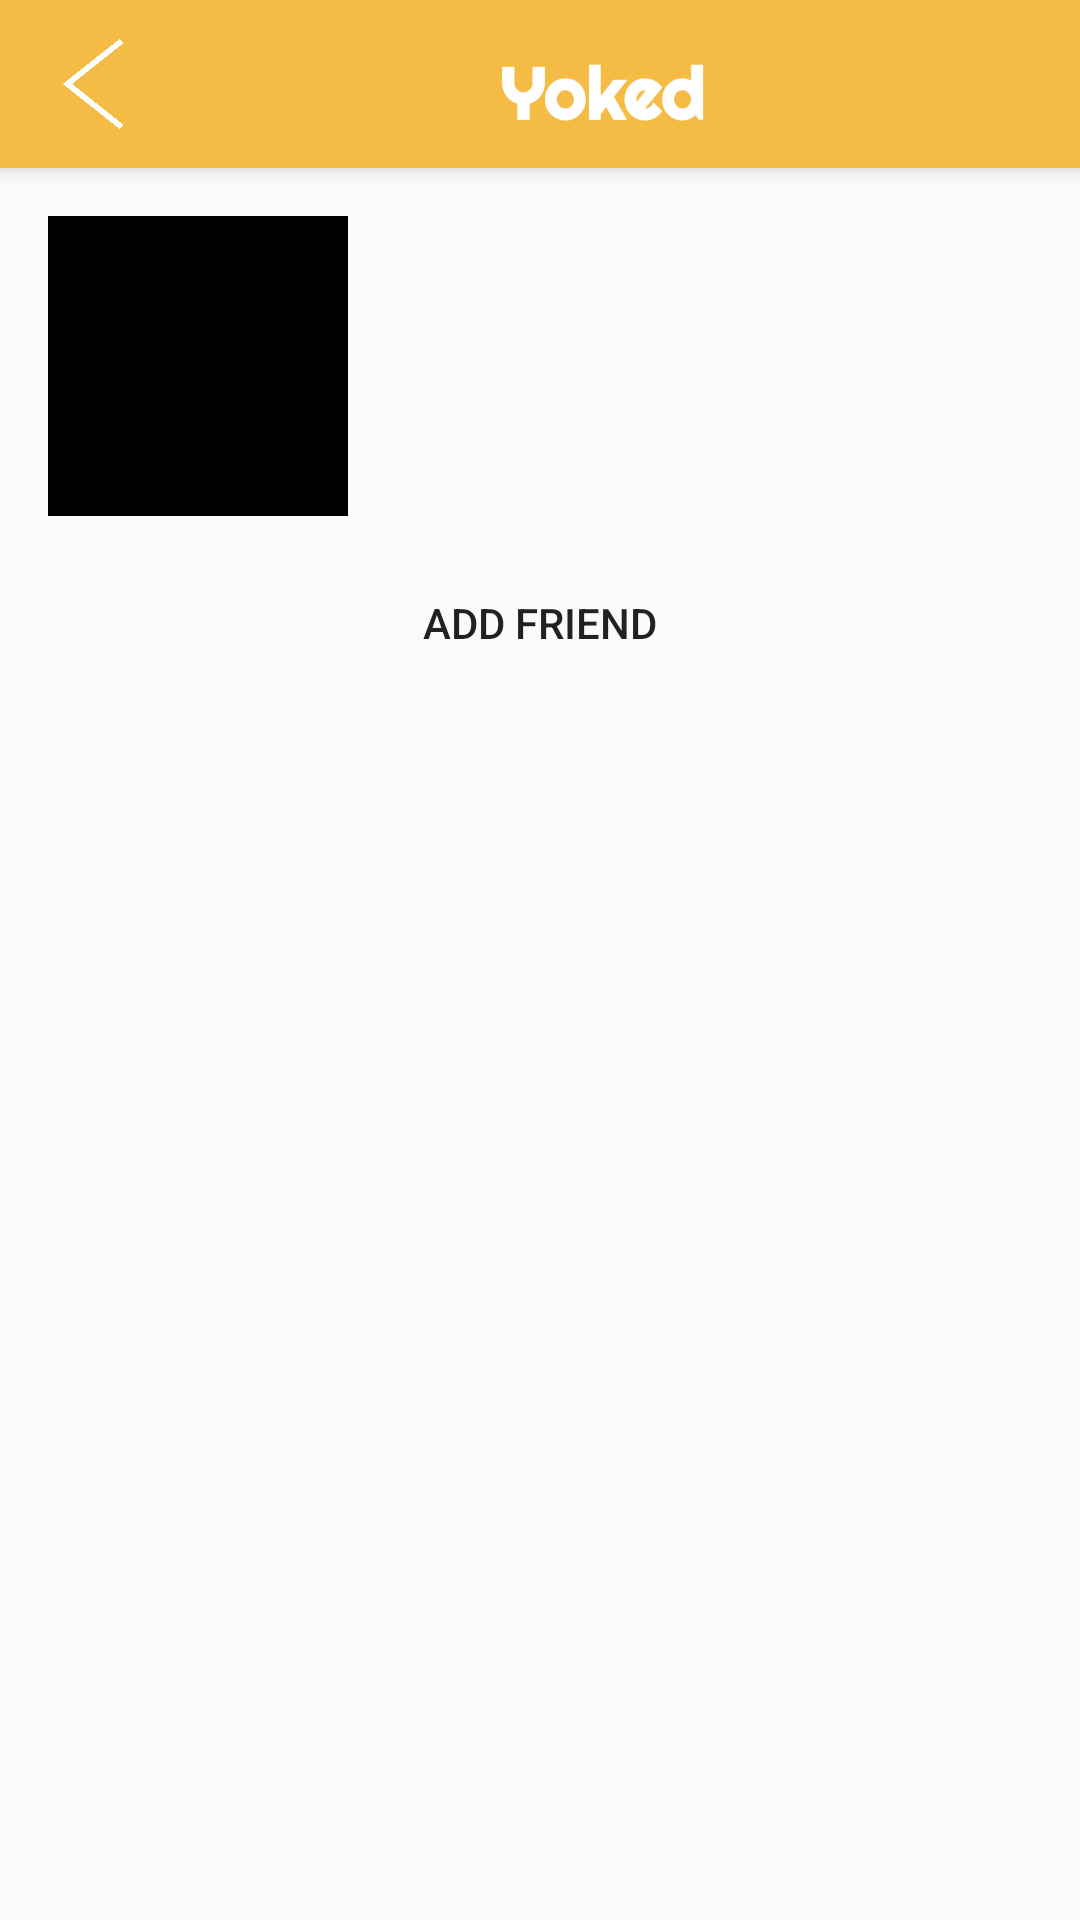

This screen was rendered from an Android layout file. Write that file and the resources it references.
<!-- AndroidManifest.xml: application theme AppTheme -->
<!-- res/layout/activity_other_user_profile.xml -->
<?xml version="1.0" encoding="utf-8"?>
<android.support.constraint.ConstraintLayout xmlns:android="http://schemas.android.com/apk/res/android"
    xmlns:app="http://schemas.android.com/apk/res-auto"
    xmlns:tools="http://schemas.android.com/tools"
    android:layout_width="match_parent"
    android:layout_height="match_parent"
    tools:context=".OtherUserProfileActivity">

    <android.support.v7.widget.Toolbar
        android:id="@+id/my_toolbar"
        android:layout_width="match_parent"
        android:layout_height="?attr/actionBarSize"
        android:background="?attr/colorPrimary"
        android:elevation="4dp"
        android:theme="@style/ThemeOverlay.AppCompat.ActionBar"
        app:popupTheme="@style/ThemeOverlay.AppCompat.Light"
        app:title="">

        <ImageButton
            android:id="@+id/back_image_button"
            android:layout_width="30dp"
            android:layout_height="30dp"
            android:layout_gravity="left"
            android:background="@color/transparent"
            android:scaleType="centerInside"
            android:src="@drawable/back_icon"
            android:tint="@color/white"
            tools:layout_editor_absoluteX="16dp"
            tools:layout_editor_absoluteY="13dp" />

        <ImageView
            android:layout_width="wrap_content"
            android:layout_height="65dp"
            android:layout_gravity="center"
            android:contentDescription="Yoked"
            android:src="@drawable/yoked_title_graphic" />

    </android.support.v7.widget.Toolbar>

    <TextView
        android:id="@+id/background_text_view"
        android:layout_width="0dp"
        android:layout_height="wrap_content"
        android:layout_marginStart="16dp"
        android:layout_marginLeft="16dp"
        android:layout_marginTop="8dp"
        android:layout_marginEnd="24dp"
        android:layout_marginRight="24dp"
        android:clickable="true"
        android:textAppearance="@style/TextAppearance.AppCompat.Medium"
        app:layout_constraintBottom_toTopOf="@+id/friend_count_text_view"
        app:layout_constraintEnd_toEndOf="parent"
        app:layout_constraintHorizontal_bias="0.5"
        app:layout_constraintStart_toEndOf="@+id/profile_image_view"
        app:layout_constraintTop_toBottomOf="@+id/fullname_text_view" />

    <ImageView
        android:id="@+id/profile_image_view"
        android:layout_width="100dp"
        android:layout_height="100dp"
        android:layout_marginStart="16dp"
        android:layout_marginLeft="16dp"
        android:layout_marginTop="16dp"
        app:layout_constraintStart_toStartOf="parent"
        app:layout_constraintTop_toBottomOf="@+id/my_toolbar"
        app:srcCompat="@android:color/black" />

    <TextView
        android:id="@+id/fullname_text_view"
        android:layout_width="0dp"
        android:layout_height="wrap_content"
        android:layout_marginStart="16dp"
        android:layout_marginLeft="16dp"
        android:layout_marginEnd="24dp"
        android:layout_marginRight="24dp"
        android:textAppearance="@style/TextAppearance.AppCompat.Large"
        app:layout_constraintEnd_toEndOf="parent"
        app:layout_constraintStart_toEndOf="@+id/profile_image_view"
        app:layout_constraintTop_toTopOf="@+id/profile_image_view" />

    <android.support.v7.widget.RecyclerView
        android:id="@+id/post_recycler_view"
        android:layout_width="0dp"
        android:layout_height="0dp"
        android:layout_marginStart="8dp"
        android:layout_marginLeft="8dp"
        android:layout_marginTop="16dp"
        android:layout_marginEnd="8dp"
        android:layout_marginRight="8dp"
        android:layout_marginBottom="8dp"
        app:layout_constraintBottom_toBottomOf="parent"
        app:layout_constraintEnd_toEndOf="parent"
        app:layout_constraintStart_toStartOf="parent"
        app:layout_constraintTop_toBottomOf="@+id/add_friend_button" />

    <Button
        android:id="@+id/add_friend_button"
        android:layout_width="0dp"
        android:layout_height="39dp"
        android:layout_marginStart="16dp"
        android:layout_marginLeft="16dp"
        android:layout_marginTop="16dp"
        android:layout_marginEnd="16dp"
        android:layout_marginRight="16dp"
        android:background="@drawable/transparent_bg_bordered_button"
        android:text="add friend"
        app:layout_constraintEnd_toEndOf="parent"
        app:layout_constraintStart_toStartOf="parent"
        app:layout_constraintTop_toBottomOf="@+id/profile_image_view" />

    <TextView
        android:id="@+id/friend_count_text_view"
        android:layout_width="wrap_content"
        android:layout_height="19dp"
        android:layout_marginStart="16dp"
        android:layout_marginLeft="16dp"
        android:layout_marginTop="8dp"
        android:layout_marginBottom="8dp"
        app:layout_constraintBottom_toBottomOf="@+id/profile_image_view"
        app:layout_constraintStart_toEndOf="@+id/profile_image_view"
        app:layout_constraintTop_toBottomOf="@+id/background_text_view" />


</android.support.constraint.ConstraintLayout>
<!-- resources referenced by this layout -->
<resources>
  <color name="transparent">#00000000</color>
  <color name="white">#FFFFFF</color>
  <!-- drawable back_icon: png bitmap (drawable, 10218 bytes) -->
  <!-- drawable yoked_title_graphic: png bitmap (drawable, 8425 bytes) -->
  <style name="AppTheme" parent="Theme.AppCompat.Light.NoActionBar">
          
          <item name="colorPrimary">@color/yokedYellow</item>
          <item name="colorPrimaryDark">@color/yokedYellowLight</item>
          <item name="colorAccent">@color/colorAccent</item>
      </style>
  <color name="yokedYellow">#F5BC45</color>
  <color name="yokedYellowLight">#FACD5C</color>
  <color name="colorAccent">#D81B60</color>
</resources>
